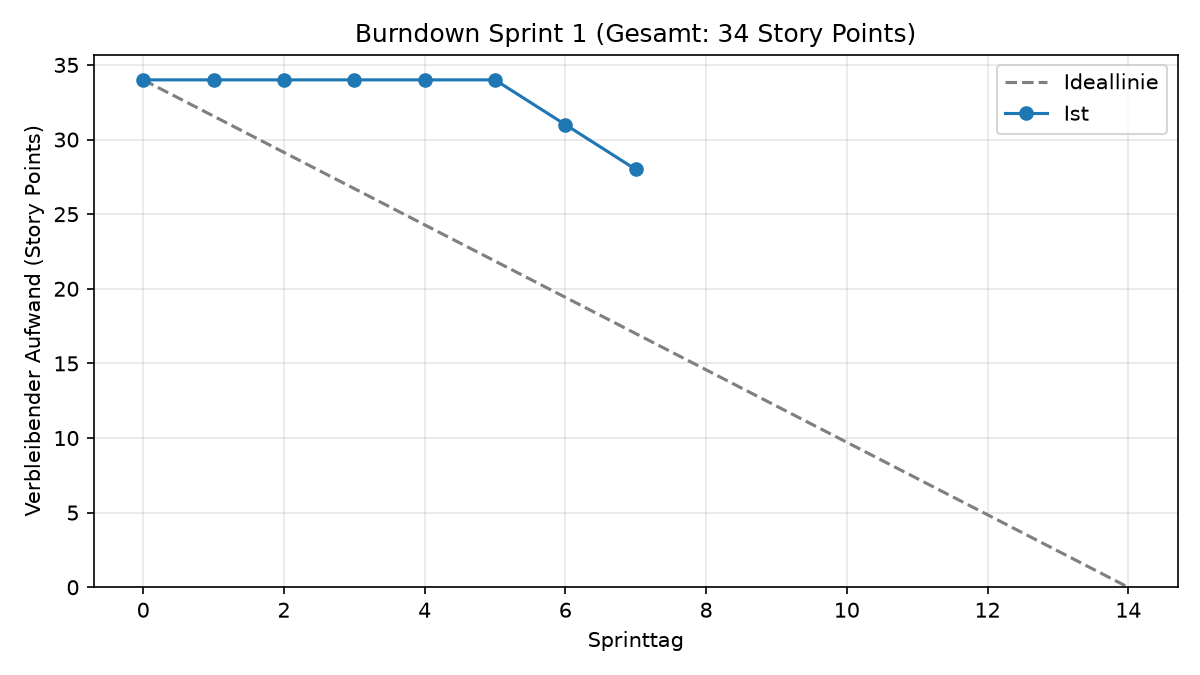

Data behind this chart, as committed beside it:
datum, sprinttag, ideal, ist
2026-10-05, 0, 34.0, 34.0
2026-10-06, 1, 31.57, 34.0
2026-10-07, 2, 29.14, 34.0
2026-10-08, 3, 26.71, 34.0
2026-10-09, 4, 24.29, 34.0
2026-10-10, 5, 21.86, 34.0
2026-10-11, 6, 19.43, 31.0
2026-10-12, 7, 17.0, 28.0
2026-10-13, 8, 14.57, 
2026-10-14, 9, 12.14, 
2026-10-15, 10, 9.71, 
2026-10-16, 11, 7.29, 
2026-10-17, 12, 4.86, 
2026-10-18, 13, 2.43, 
2026-10-19, 14, 0.0, 
